Photos from the image-classification dataset "oil_palm_fruit" in the GitHub repository Hartinidamanik/OilPalm_Research. Its 4 classes are: overripe, ripe, underripe, unripe.

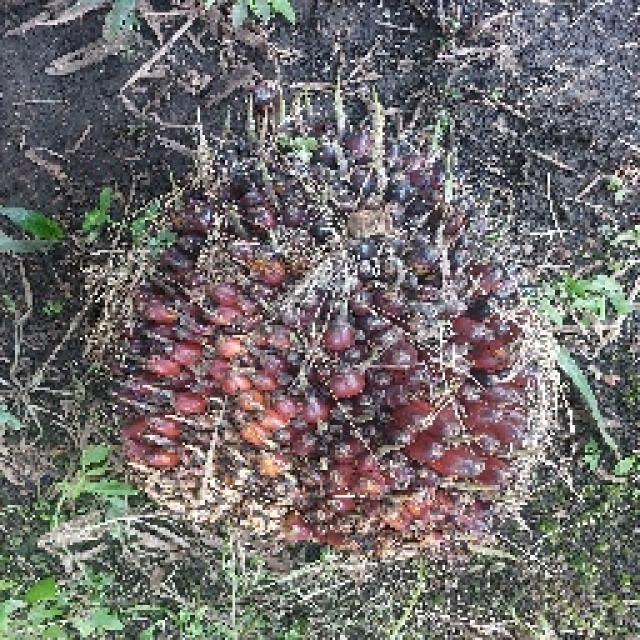
Label: underripe

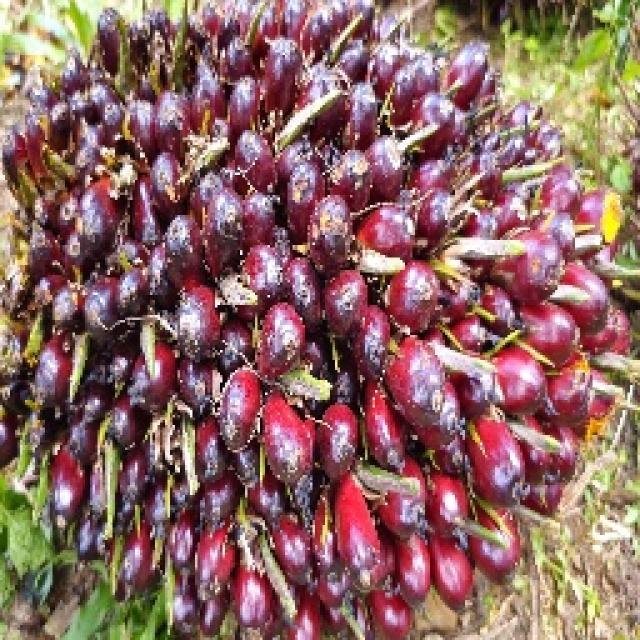
Label: unripe

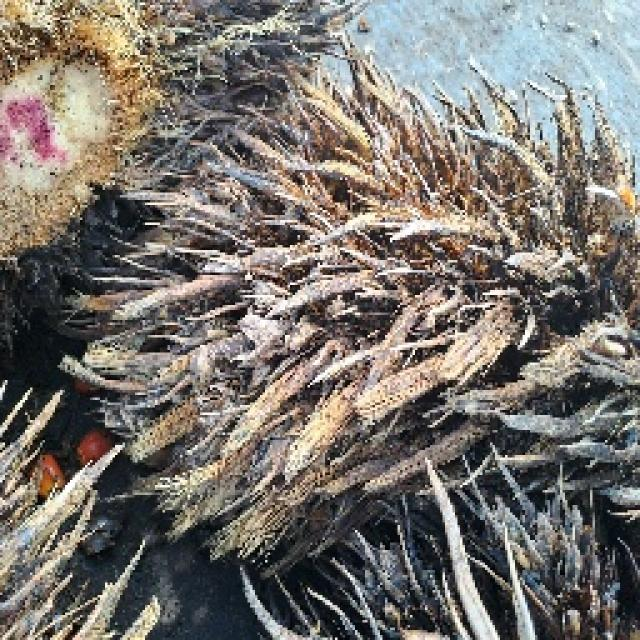
Label: overripe

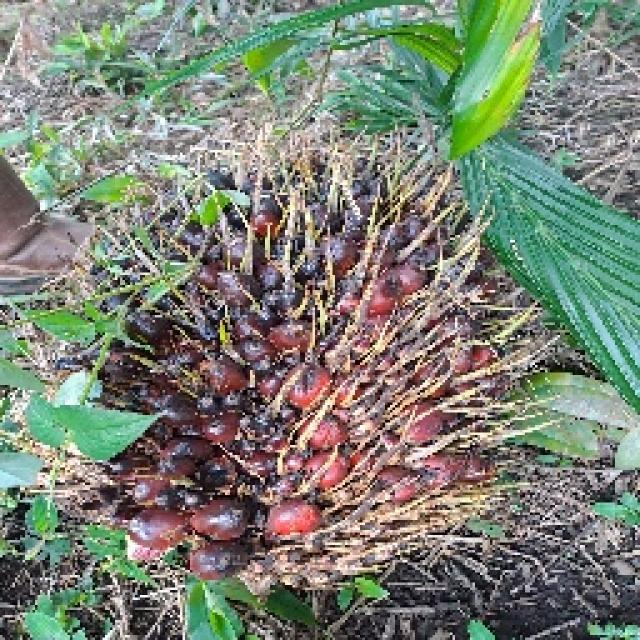
Label: ripe

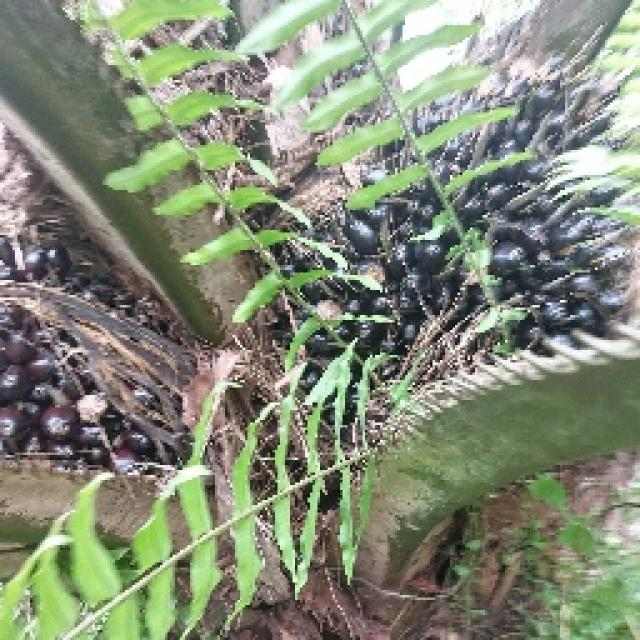
Label: unripe

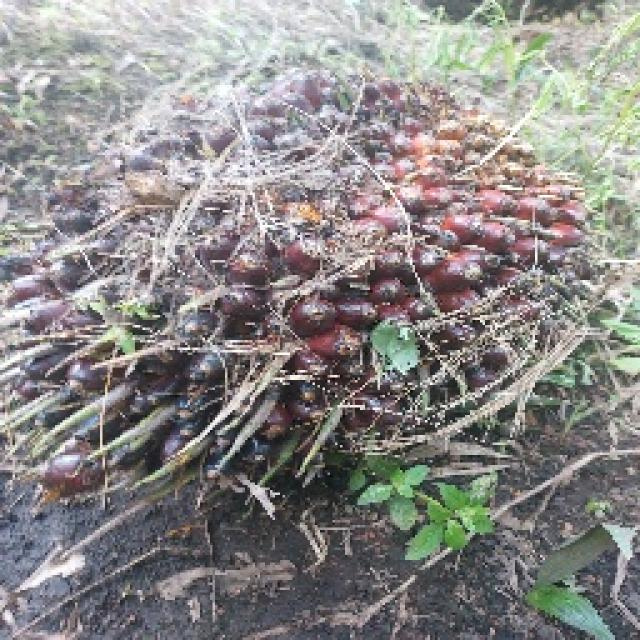
Label: underripe
